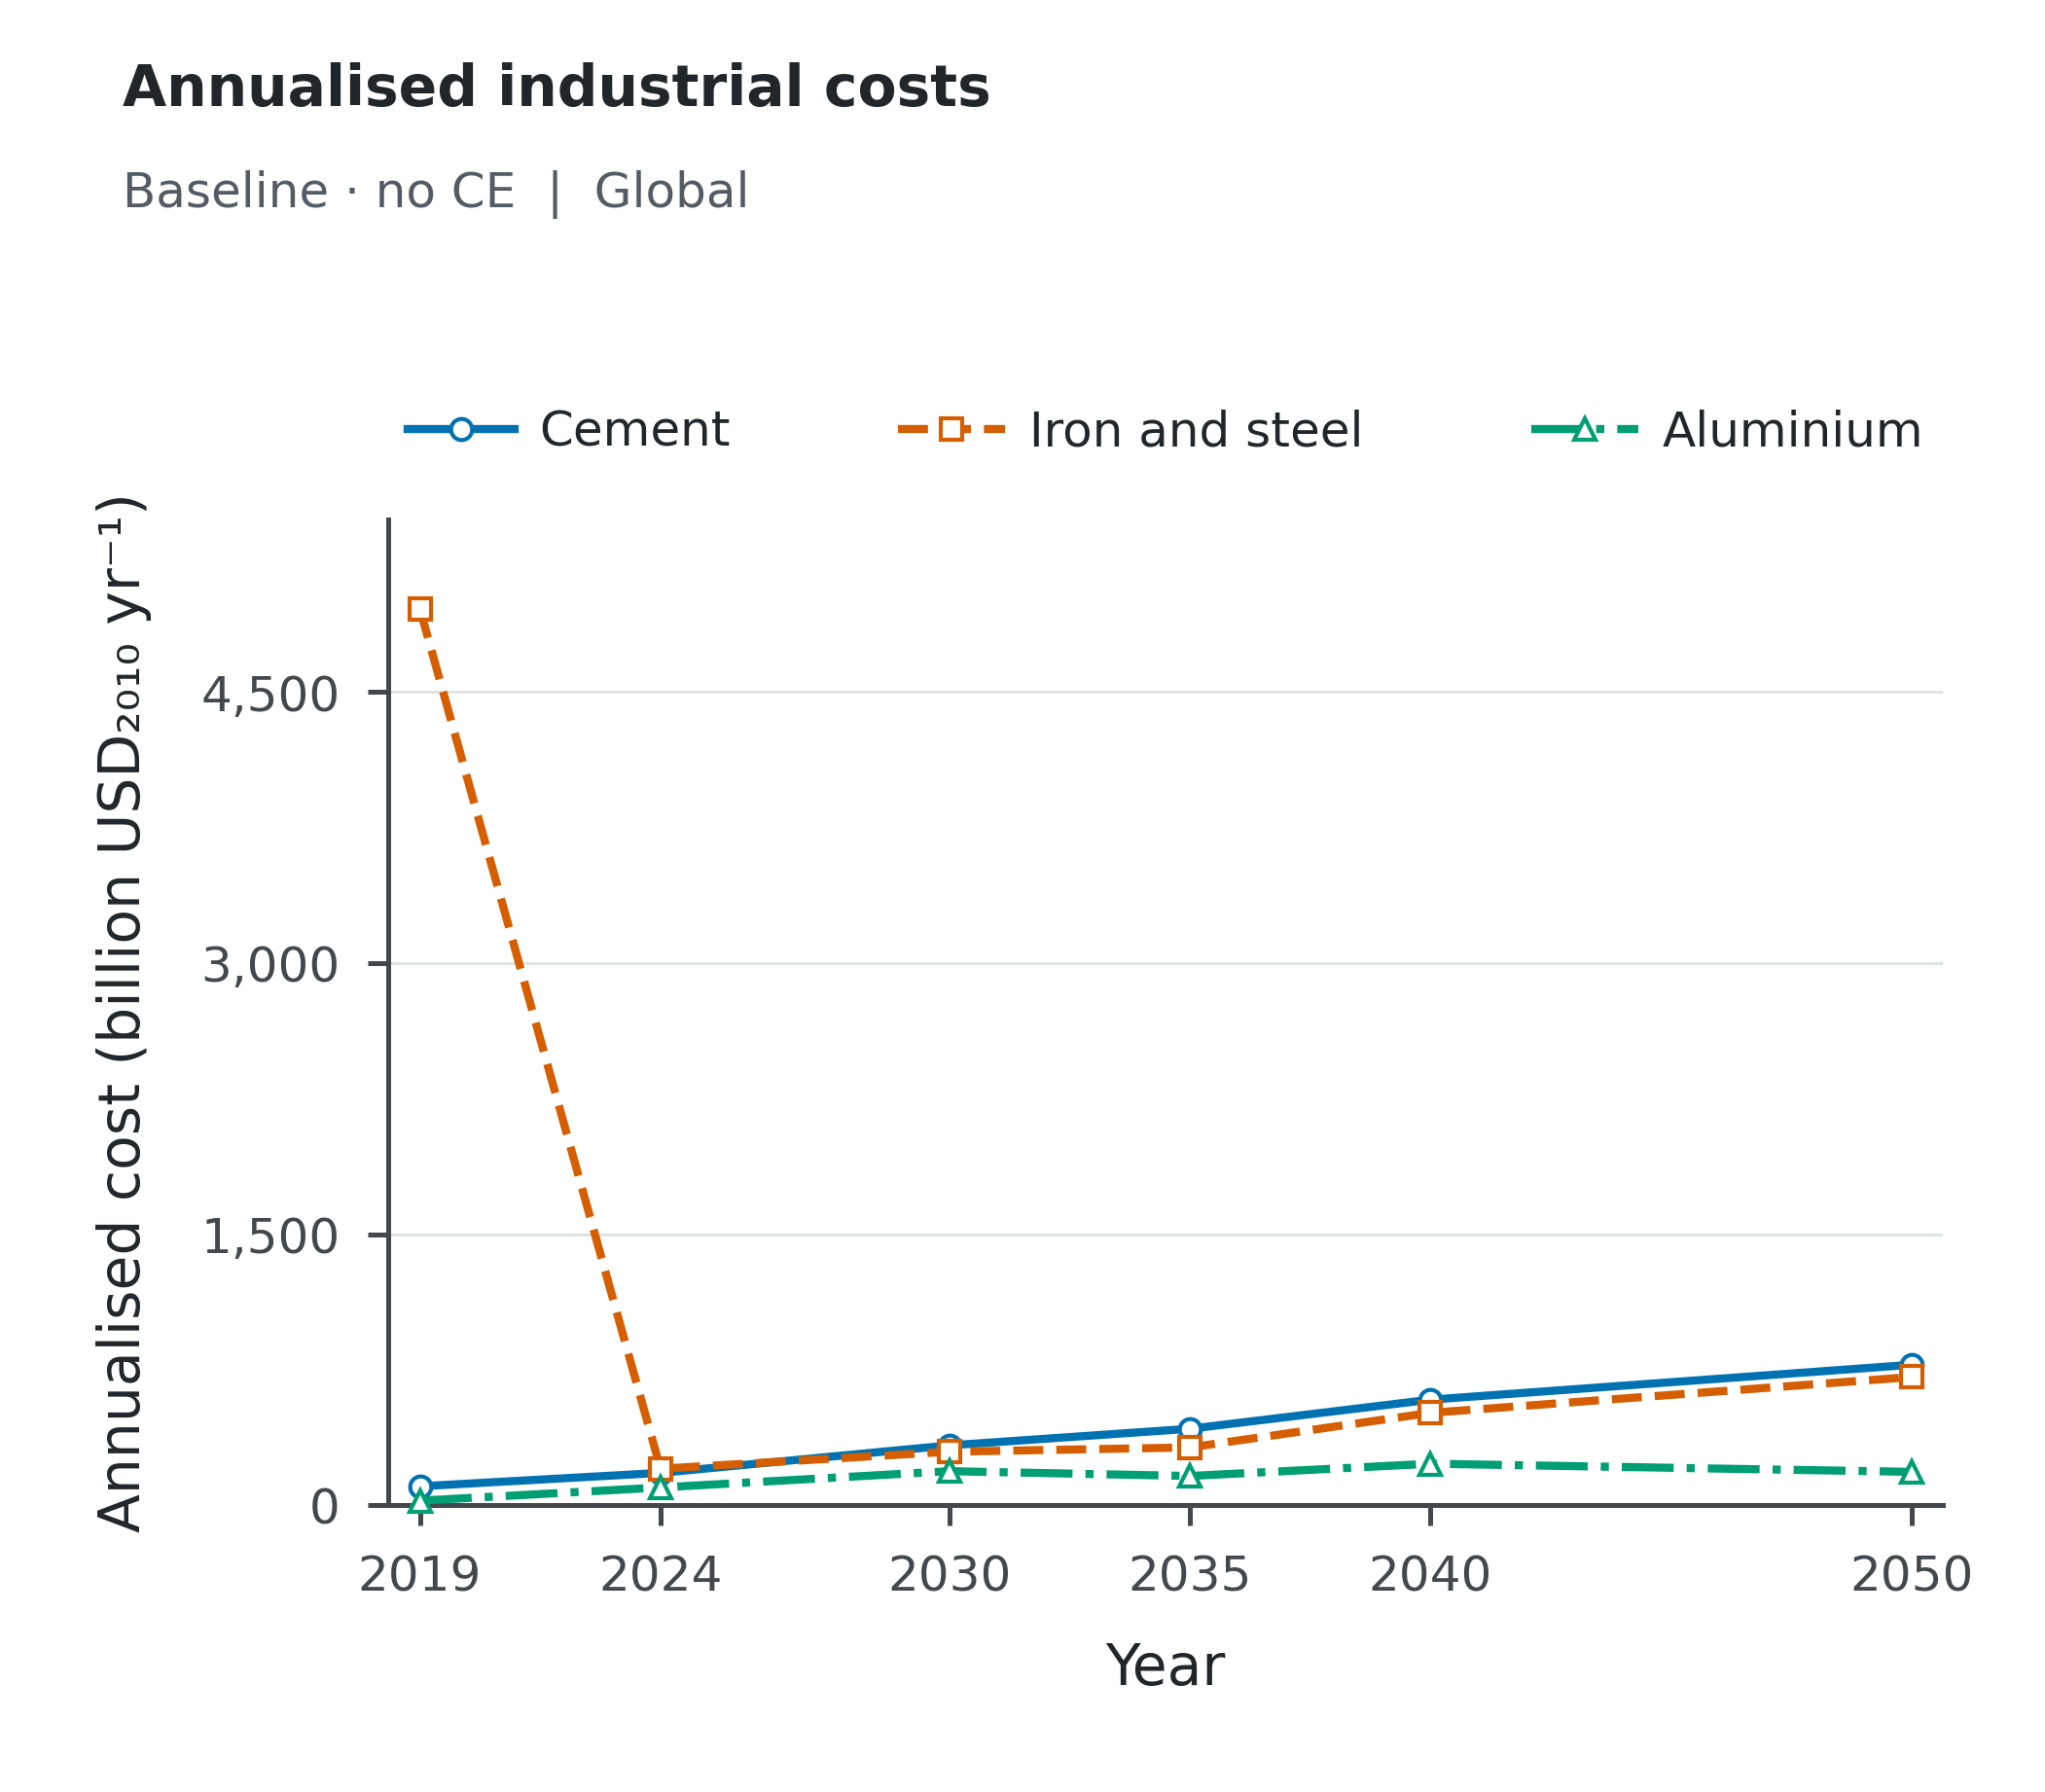

Values plotted in this chart, from the file beside it:
Scenario, Scope, Series, Year, Value, Unit
baseline_noce, Global, Cement, 2019, 104.6, billion USD_2010/yr
baseline_noce, Global, Cement, 2024, 178.9, billion USD_2010/yr
baseline_noce, Global, Cement, 2030, 331.1, billion USD_2010/yr
baseline_noce, Global, Cement, 2035, 422.9, billion USD_2010/yr
baseline_noce, Global, Cement, 2040, 584.1, billion USD_2010/yr
baseline_noce, Global, Cement, 2050, 777.1, billion USD_2010/yr
baseline_noce, Global, Iron and steel, 2019, 4959, billion USD_2010/yr
baseline_noce, Global, Iron and steel, 2024, 201.9, billion USD_2010/yr
baseline_noce, Global, Iron and steel, 2030, 296, billion USD_2010/yr
baseline_noce, Global, Iron and steel, 2035, 319.8, billion USD_2010/yr
baseline_noce, Global, Iron and steel, 2040, 511.2, billion USD_2010/yr
baseline_noce, Global, Iron and steel, 2050, 709.3, billion USD_2010/yr
baseline_noce, Global, Aluminium, 2019, 25.02, billion USD_2010/yr
baseline_noce, Global, Aluminium, 2024, 98.18, billion USD_2010/yr
baseline_noce, Global, Aluminium, 2030, 188.4, billion USD_2010/yr
baseline_noce, Global, Aluminium, 2035, 161.6, billion USD_2010/yr
baseline_noce, Global, Aluminium, 2040, 229.6, billion USD_2010/yr
baseline_noce, Global, Aluminium, 2050, 184.5, billion USD_2010/yr
